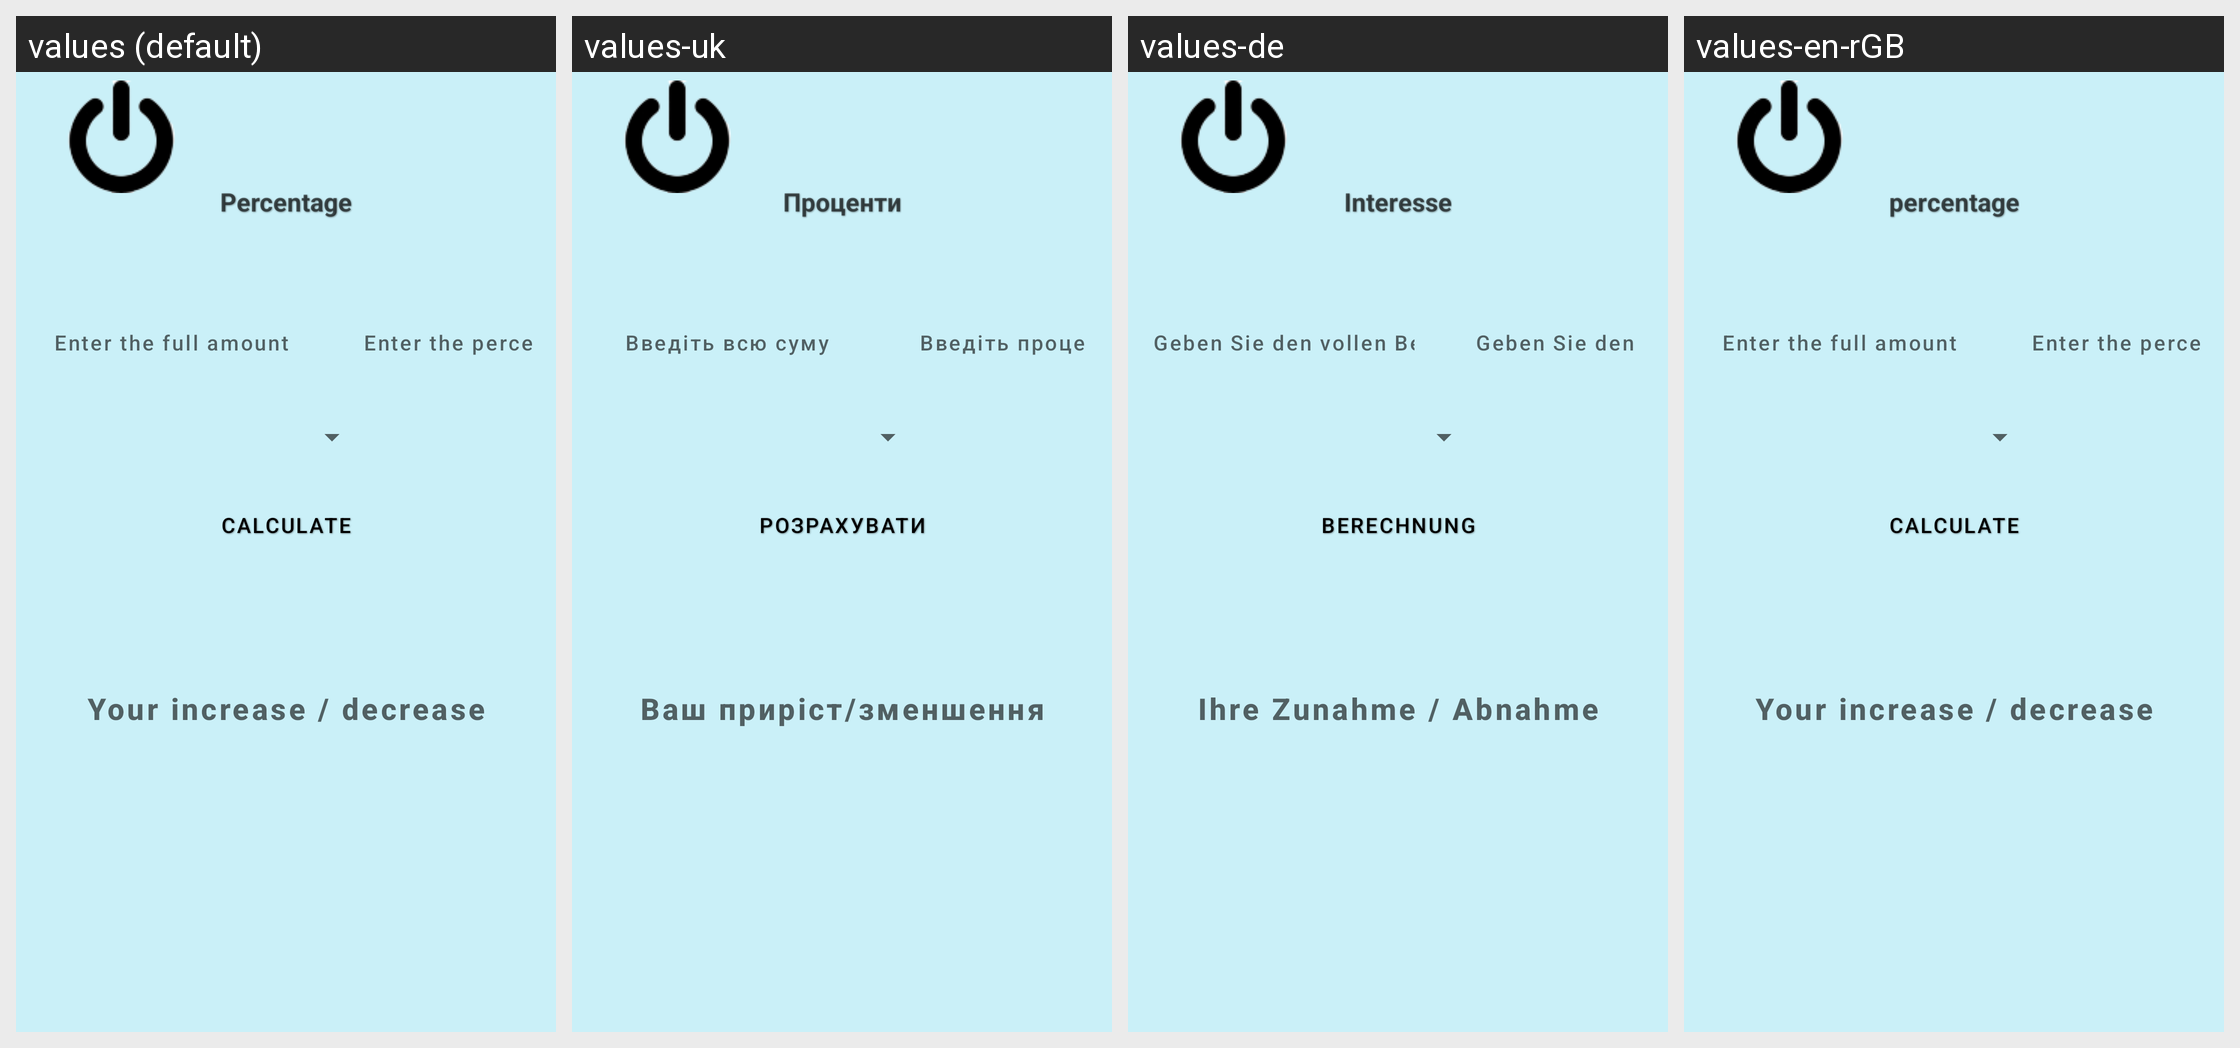

The same Android screen rendered under several of its app's locales, left to right. List the strings drawn on it with the default value and each locale's translation.
Android screen res/layout/activity_percentage.xml rendered under 4 locales, left to right: values (default), values-uk, values-de, values-en-rGB. Device: Nexus 5 (rendered at 1080×1920; each locale shown at half size, 540×960, under a caption strip naming it); theme Theme.CalculatorForAll.
Strings drawn on this screen, with the default value and each locale's value (text and hints the layout hard-codes, and strings that could not be matched under every locale, appear in the picture but are not listed):

percentage
  values: Percentage
  values-uk: Проценти
  values-de: Interesse
  values-en-rGB: percentage

allSum
  values: Enter the full amount
  values-uk: Введіть всю суму
  values-de: Geben Sie den vollen Betrag ein
  values-en-rGB: Enter the full amount

percent
  values: Enter the percentage
  values-uk: Введіть процент
  values-de: Geben Sie den Prozentsatz ein
  values-en-rGB: Enter the percentage

calc
  values: Calculate
  values-uk: Розрахувати
  values-de: Berechnung
  values-en-rGB: Calculate

YourUpOrDown
  values: Your increase / decrease
  values-uk: Ваш приріст/зменшення
  values-de: Ihre Zunahme / Abnahme
  values-en-rGB: Your increase / decrease
